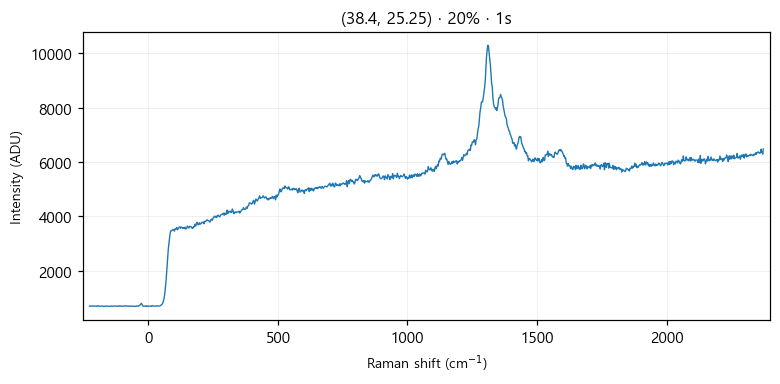

Source data for this figure (header and first rows):
# laser_power_pct, 20
# exposure_time, 1
# laser_nm, 532
# mode, single
pixel, raman_shift_cm-1, wavelength_nm, intensity
0, -227.1, 525.7, 693
1, -224, 525.8, 680
2, -220.9, 525.8, 692
3, -217.9, 525.9, 692
4, -214.8, 526, 696
5, -211.7, 526.1, 683
6, -208.7, 526.2, 692
7, -205.6, 526.3, 692
8, -202.5, 526.3, 686
9, -199.5, 526.4, 680
10, -196.4, 526.5, 708
11, -193.3, 526.6, 695
12, -190.3, 526.7, 693
13, -187.2, 526.8, 689
14, -184.2, 526.9, 692
15, -181.1, 526.9, 686
16, -178.1, 527, 693
17, -175, 527.1, 689
18, -171.9, 527.2, 674
19, -168.9, 527.3, 685
20, -165.8, 527.4, 681
21, -162.8, 527.5, 694
22, -159.7, 527.5, 688
23, -156.7, 527.6, 684
24, -153.6, 527.7, 686
25, -150.6, 527.8, 685
26, -147.6, 527.9, 683
27, -144.5, 528, 687
28, -141.5, 528, 695
29, -138.4, 528.1, 684
30, -135.4, 528.2, 686
31, -132.4, 528.3, 695
32, -129.3, 528.4, 692
33, -126.3, 528.5, 688
34, -123.2, 528.6, 683
35, -120.2, 528.6, 685
36, -117.2, 528.7, 684
37, -114.1, 528.8, 704
38, -111.1, 528.9, 686
39, -108.1, 529, 693
40, -105.1, 529.1, 680
41, -102, 529.1, 700
42, -99.01, 529.2, 687
43, -95.99, 529.3, 685
44, -92.97, 529.4, 690
45, -89.94, 529.5, 705
46, -86.92, 529.6, 691
47, -83.91, 529.7, 696
48, -80.89, 529.7, 688
49, -77.87, 529.8, 683
50, -74.86, 529.9, 681
51, -71.84, 530, 697
52, -68.83, 530.1, 681
53, -65.82, 530.2, 693
54, -62.81, 530.2, 685
55, -59.8, 530.3, 681
... 968 more rows
